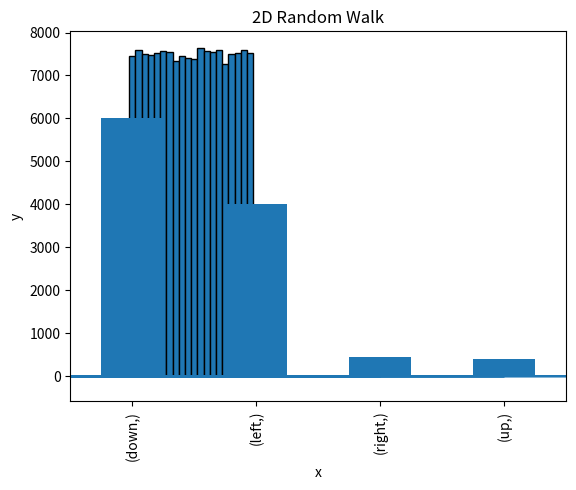

Write Python code to recreate this figure.
# -*- coding: utf-8 -*-
"""Untitled4.ipynb

Automatically generated by Colab.

Original file is located at
    https://colab.research.google.com/<link-removed>
"""

import random
x= random.uniform(0, 1)
print(x)

import numpy as np
import matplotlib.pyplot as plt
n = 150000

a = np.random.uniform(0, 1, n)

# Histogram
hist, bins = np.histogram(a, bins = 20)
plt.bar(bins[:-1], hist, width = np.diff(bins), edgecolor = "black")
plt.xlabel("Value")
plt.ylabel("Frequency")
plt.title("Histogram")
plt.show()

# Example 2

u = random.uniform(0, 1)
if u < 0.5:
  a = "Head"
else:
  a = "Tail"
print(a)

# Exercise 1
n = 10000
d = [0] * n # a dummy array of zeroes, of length 10000

for i in range(n):
  u = random.uniform(0, 1)
  if u < 0.6:
    d[i] = "Head"
  else:
    d[i] = "Tail"
print(d)

# Bar chart
'''
Suppose we have a biased coin which turns head 60% of the time. Simulate 10,000 tosses of this
coin and make a bar plot of the outcomes.
'''

import pandas as pd
import matplotlib.pyplot as plt

df = pd.DataFrame(d)
df.value_counts().plot(kind = "bar")
plt.xlabel("Outcome")
plt.ylabel("Frequency")
plt.title("Bar Chart")
plt.show()

# Simulate a Random Walk

u = random.uniform(0, 1)
if (u < 0.2):
  f = "up"
elif u >= 0.2 and u < 0.5:
  f = "down"
elif u >= 0.5 and u < 0.8:
  f = "left"
else:
  f = "right"
print(f)

'''Assume there’s a particle moving in a 2D plane. At each instant of time, the particle:
• moves up with probability 0.2
• moves down with probability 0.3
• moves left with probability 0.3
• moves right with probability 0.2
'''

n = 2000
f = [0]*n
for i in range(n):
  u = random.uniform(0, 1)
  if u < 0.2:
    f[i] = "up"
  elif u >= 0.2 and u < 0.5:
    f[i] = "down"
  elif u >= 0.5 and u < 0.8:
    f[i] = "left"
  else:
    f[i] = "right"
print(f)

df = pd.DataFrame(f)
df.value_counts().plot(kind = "bar")
plt.xlabel("Outcome")
plt.ylabel("Frequency")
plt.title("Bar Chart")
plt.show()

x = [0]*n
y = [0]*n
a = 0
b = 0

for i in range(n):
  if f[i] == "down":
    b = b - 1
  elif f[i] == "left":
    a = a - 1
  elif f[i] == "right":
    a = a + 1
  else:
    b = b + 1
  x[i] = a
  y[i] = b

plt.title("2D Random Walk")
plt.xlabel("x")
plt.ylabel("y")
plt.plot(x, y)
plt.show()